The GitHub repository queirozPedro/Classificacao-de-Celulas-Medula-Ossea contains a labelled image folder "dataset" with 7 categories: BLA 0001 1000, EOS 0001 1000, LYT 0001 1000, MON 0001 1000, NGS 0001 1000, NIF 0001 1000, PMO 0001 1000. Examples follow, each with its label.

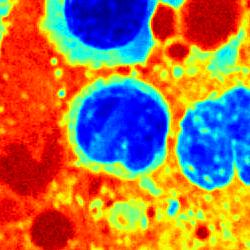
Label: LYT 0001 1000

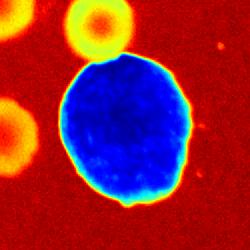
Label: NIF 0001 1000

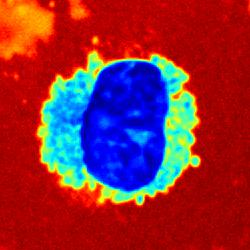
Label: EOS 0001 1000

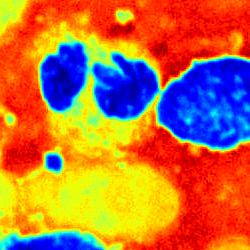
Label: NGS 0001 1000

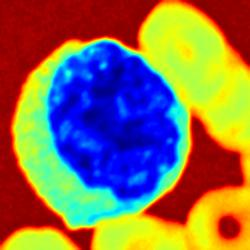
Label: MON 0001 1000

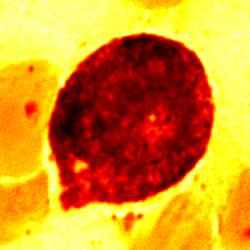
Label: BLA 0001 1000
